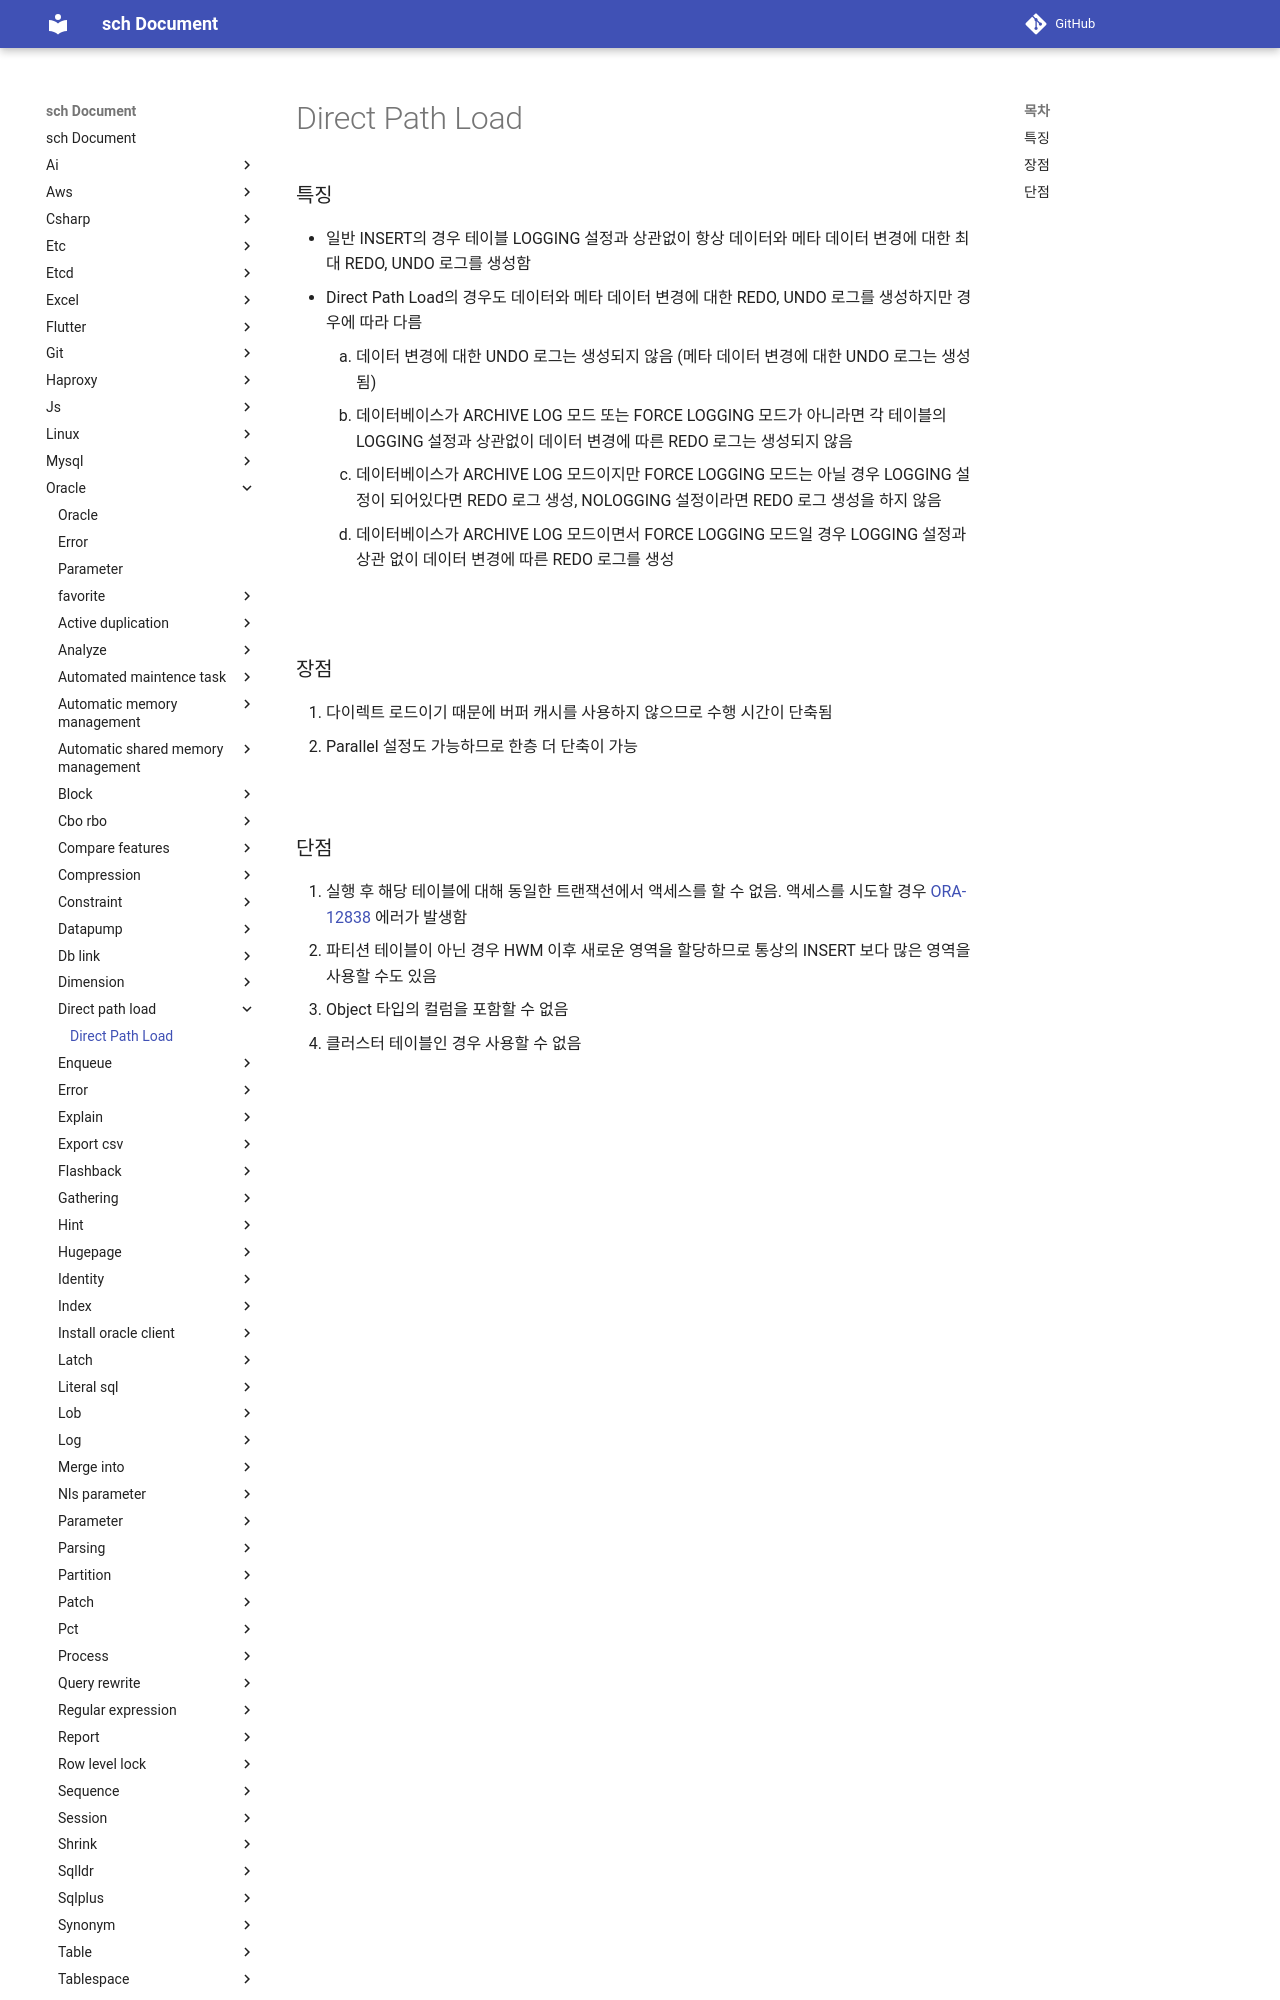

repository: sch6393/sch · page: oracle/direct-path-load/index.html · generator: mkdocs

Direct Path Load
===

### 특징
* 일반 INSERT의 경우 테이블 LOGGING 설정과 상관없이 항상 데이터와 메타 데이터 변경에 대한 최대 REDO, UNDO 로그를 생성함
* Direct Path Load의 경우도 데이터와 메타 데이터 변경에 대한 REDO, UNDO 로그를 생성하지만 경우에 따라 다름
    1. 데이터 변경에 대한 UNDO 로그는 생성되지 않음 (메타 데이터 변경에 대한 UNDO 로그는 생성됨) 
    1. 데이터베이스가 ARCHIVE LOG 모드 또는 FORCE LOGGING 모드가 아니라면 각 테이블의 LOGGING 설정과 상관없이 데이터 변경에 따른 REDO 로그는 생성되지 않음
    1. 데이터베이스가 ARCHIVE LOG 모드이지만 FORCE LOGGING 모드는 아닐 경우 LOGGING 설정이 되어있다면 REDO 로그 생성, NOLOGGING 설정이라면 REDO 로그 생성을 하지 않음
    1. 데이터베이스가 ARCHIVE LOG 모드이면서 FORCE LOGGING 모드일 경우 LOGGING 설정과 상관 없이 데이터 변경에 따른 REDO 로그를 생성

<br>

### 장점
1. 다이렉트 로드이기 때문에 버퍼 캐시를 사용하지 않으므로 수행 시간이 단축됨
1. Parallel 설정도 가능하므로 한층 더 단축이 가능

<br>
